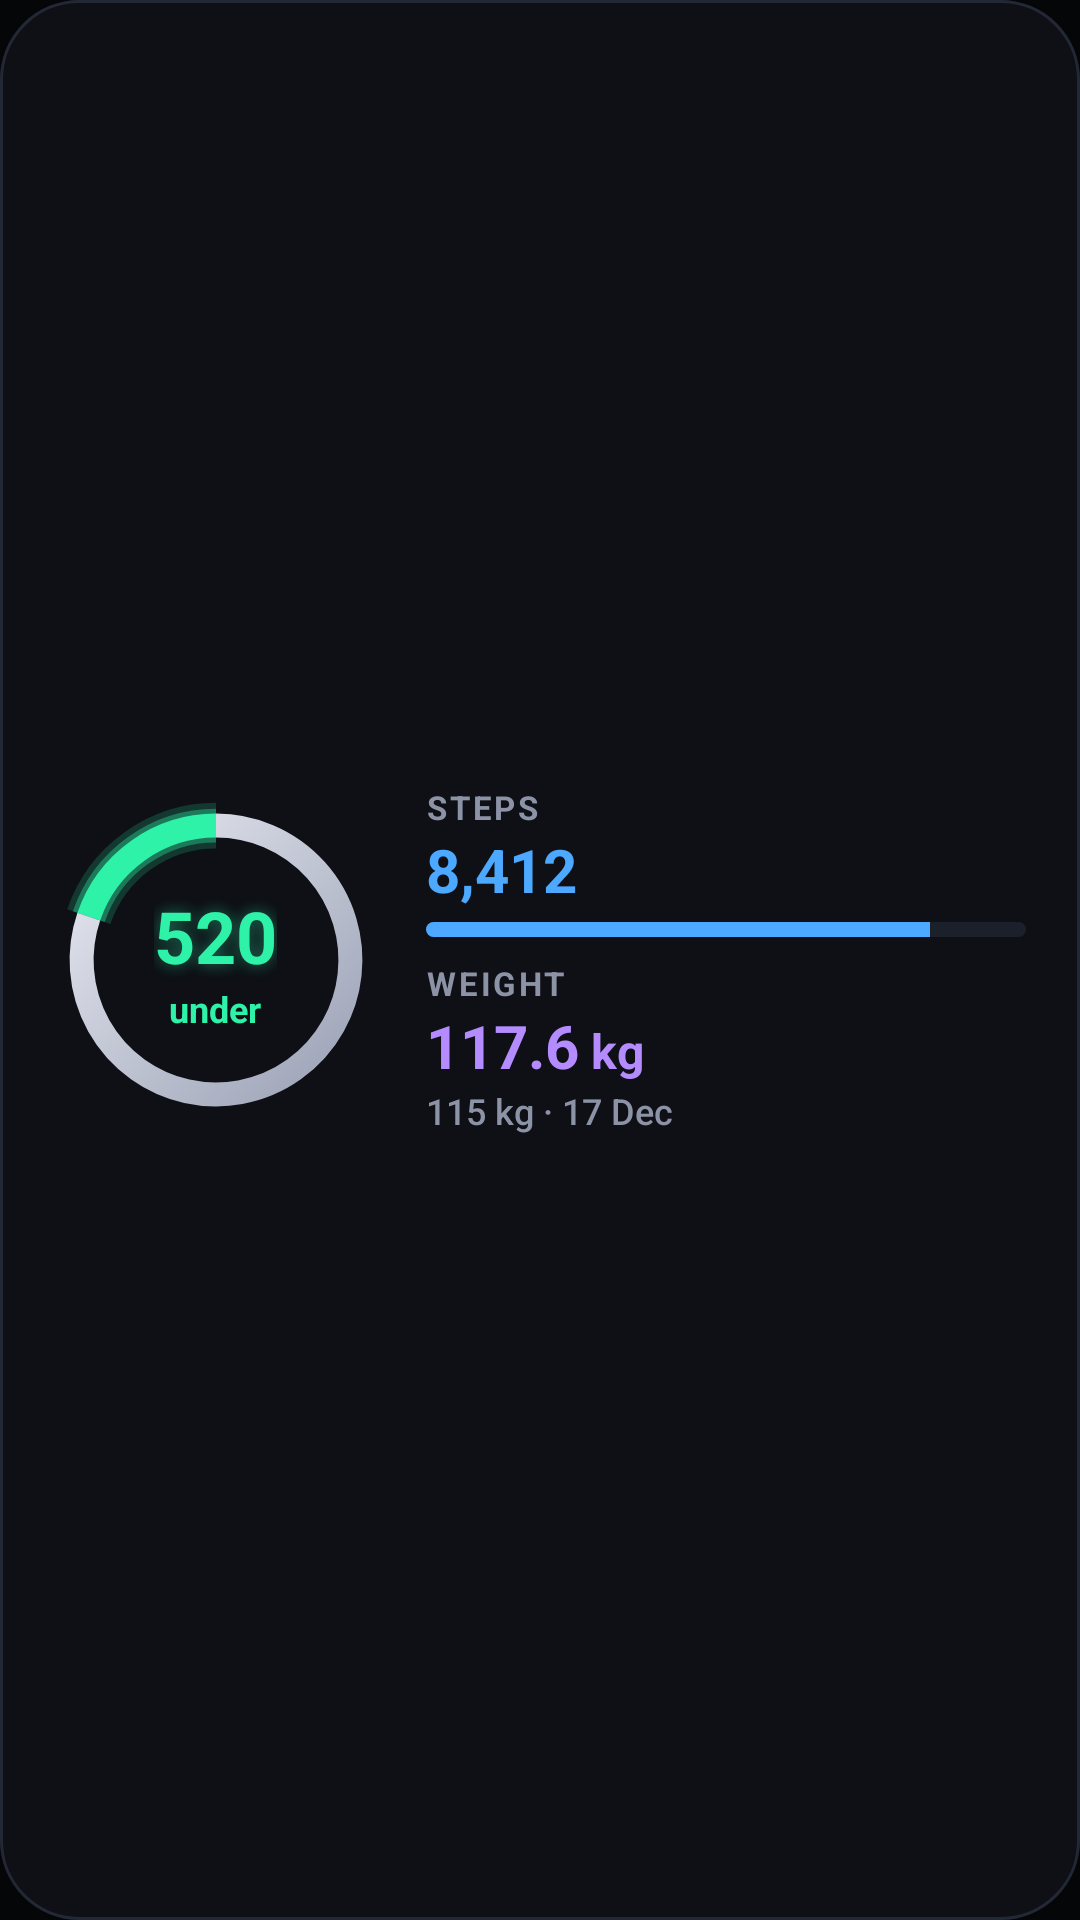

Reconstruct the res/layout file that produces this screen, plus the resources it refers to.
<!-- AndroidManifest.xml: application theme Theme.Pulse -->
<!-- res/layout/widget_preview_today_full.xml -->
<?xml version="1.0" encoding="utf-8"?>
<LinearLayout xmlns:android="http://schemas.android.com/apk/res/android"
    android:layout_width="match_parent"
    android:layout_height="match_parent"
    android:background="@drawable/widget_card_bg"
    android:gravity="center_vertical"
    android:orientation="horizontal"
    android:paddingStart="18dp"
    android:paddingTop="12dp"
    android:paddingEnd="18dp"
    android:paddingBottom="12dp">

    <FrameLayout
        android:layout_width="108dp"
        android:layout_height="108dp">

        <ImageView
            android:layout_width="match_parent"
            android:layout_height="match_parent"
            android:contentDescription="@null"
            android:scaleType="fitCenter"
            android:src="@drawable/widget_ring_preview" />

        <LinearLayout
            android:layout_width="wrap_content"
            android:layout_height="wrap_content"
            android:layout_gravity="center"
            android:gravity="center_horizontal"
            android:orientation="vertical">

            <TextView
                android:layout_width="wrap_content"
                android:layout_height="wrap_content"
                android:fontFamily="sans-serif"
                android:maxLines="1"
                android:shadowColor="#732EF2A8"
                android:shadowRadius="12"
                android:text="520"
                android:textColor="#FF2EF2A8"
                android:textSize="24dp"
                android:textStyle="bold" />

            <TextView
                android:layout_width="wrap_content"
                android:layout_height="wrap_content"
                android:fontFamily="sans-serif"
                android:maxLines="1"
                android:text="under"
                android:textColor="#FF2EF2A8"
                android:textSize="12dp"
                android:textStyle="bold" />
        </LinearLayout>
    </FrameLayout>

    <LinearLayout
        android:layout_width="0dp"
        android:layout_height="wrap_content"
        android:layout_marginStart="16dp"
        android:layout_weight="1"
        android:orientation="vertical">

        <TextView
            android:layout_width="wrap_content"
            android:layout_height="wrap_content"
            android:fontFamily="sans-serif"
            android:letterSpacing="0.08"
            android:maxLines="1"
            android:text="STEPS"
            android:textColor="#FF8D93A6"
            android:textSize="11dp"
            android:textStyle="bold" />

        <TextView
            android:layout_width="wrap_content"
            android:layout_height="wrap_content"
            android:fontFamily="sans-serif"
            android:maxLines="1"
            android:text="8,412"
            android:textColor="#FF4DA8FF"
            android:textSize="20dp"
            android:textStyle="bold" />

        <ProgressBar
            style="?android:attr/progressBarStyleHorizontal"
            android:layout_width="match_parent"
            android:layout_height="5dp"
            android:layout_marginTop="4dp"
            android:indeterminate="false"
            android:max="100"
            android:maxHeight="5dp"
            android:minHeight="5dp"
            android:progress="84"
            android:progressDrawable="@drawable/widget_bar_steps" />

        <TextView
            android:layout_width="wrap_content"
            android:layout_height="wrap_content"
            android:layout_marginTop="8dp"
            android:fontFamily="sans-serif"
            android:letterSpacing="0.08"
            android:maxLines="1"
            android:text="WEIGHT"
            android:textColor="#FF8D93A6"
            android:textSize="11dp"
            android:textStyle="bold" />

        <TextView
            android:layout_width="wrap_content"
            android:layout_height="wrap_content"
            android:fontFamily="sans-serif"
            android:maxLines="1"
            android:text="@string/widget_sample_trend"
            android:textColor="#FFB48CFF"
            android:textSize="20dp"
            android:textStyle="bold" />

        <TextView
            android:layout_width="wrap_content"
            android:layout_height="wrap_content"
            android:fontFamily="sans-serif-medium"
            android:maxLines="1"
            android:text="115 kg · 17 Dec"
            android:textColor="#FF8D93A6"
            android:textSize="12dp" />
    </LinearLayout>
</LinearLayout>
<!-- resources referenced by this layout -->
<resources>
  <!-- drawable widget_bar_steps (drawable) -->
  <?xml version="1.0" encoding="utf-8"?>
  <layer-list xmlns:android="http://schemas.android.com/apk/res/android">
      <item android:id="@android:id/background">
          <shape android:shape="rectangle">
              <corners android:radius="99dp" />
              <solid android:color="#FF1C202A" />
          </shape>
      </item>
      <item android:id="@android:id/progress">
          <clip>
              <shape android:shape="rectangle">
                  <corners android:radius="99dp" />
                  <solid android:color="#FF4DA8FF" />
              </shape>
          </clip>
      </item>
  </layer-list>
  <!-- drawable widget_card_bg (drawable) -->
  <?xml version="1.0" encoding="utf-8"?>
  <shape xmlns:android="http://schemas.android.com/apk/res/android" android:shape="rectangle">
      <solid android:color="#FF0E1016" />
      <stroke android:width="1dp" android:color="#FF232836" />
      <corners android:radius="26dp" />
  </shape>
  <!-- drawable widget_ring_preview (drawable) -->
  <?xml version="1.0" encoding="utf-8"?>
  <vector xmlns:android="http://schemas.android.com/apk/res/android"
      xmlns:aapt="http://schemas.android.com/aapt"
      android:width="136dp"
      android:height="136dp"
      android:viewportWidth="270"
      android:viewportHeight="270">
      
      <path
          android:pathData="M135,23 A112,112 0 1,1 135,247 A112,112 0 1,1 135,23"
          android:strokeColor="#FF161A23"
          android:strokeWidth="20" />
      
      <path
          android:pathData="M29,98.84 A112,112 0 0,1 135,23"
          android:strokeAlpha="0.18"
          android:strokeColor="#FF2EF2A8"
          android:strokeLineCap="butt"
          android:strokeWidth="38" />
      <path
          android:pathData="M29,98.84 A112,112 0 0,1 135,23"
          android:strokeAlpha="0.35"
          android:strokeColor="#FF2EF2A8"
          android:strokeLineCap="butt"
          android:strokeWidth="28" />
      <path
          android:pathData="M29,98.84 A112,112 0 0,1 135,23"
          android:strokeColor="#FF2EF2A8"
          android:strokeLineCap="butt"
          android:strokeWidth="20" />
      
      <path
          android:pathData="M135,23 A112,112 0 1,1 29,98.84"
          android:strokeLineCap="butt"
          android:strokeWidth="20">
          <aapt:attr name="android:strokeColor">
              <gradient
                  android:endColor="#FF9AA1B5"
                  android:endX="247"
                  android:endY="247"
                  android:startColor="#FFE8EAF2"
                  android:startX="23"
                  android:startY="23"
                  android:type="linear" />
          </aapt:attr>
      </path>
  </vector>
  <string name="widget_sample_trend" translatable="false">117.6<small> kg</small></string>
  <style name="Theme.Pulse" parent="android:Theme.Material.NoActionBar">
          <item name="android:windowBackground">@color/bg</item>
          <item name="android:statusBarColor">@android:color/transparent</item>
          <item name="android:navigationBarColor">@android:color/transparent</item>
          <item name="android:windowLightStatusBar">false</item>
          <item name="android:windowSplashScreenBackground" tools:targetApi="31">@color/bg</item>
          <item name="android:windowSplashScreenAnimatedIcon" tools:targetApi="31">@drawable/ic_launcher_foreground</item>
      </style>
  <color name="bg">#050608</color>
  <!-- drawable ic_launcher_foreground: vector/xml drawable (drawable, 2853 chars, omitted) -->
</resources>
